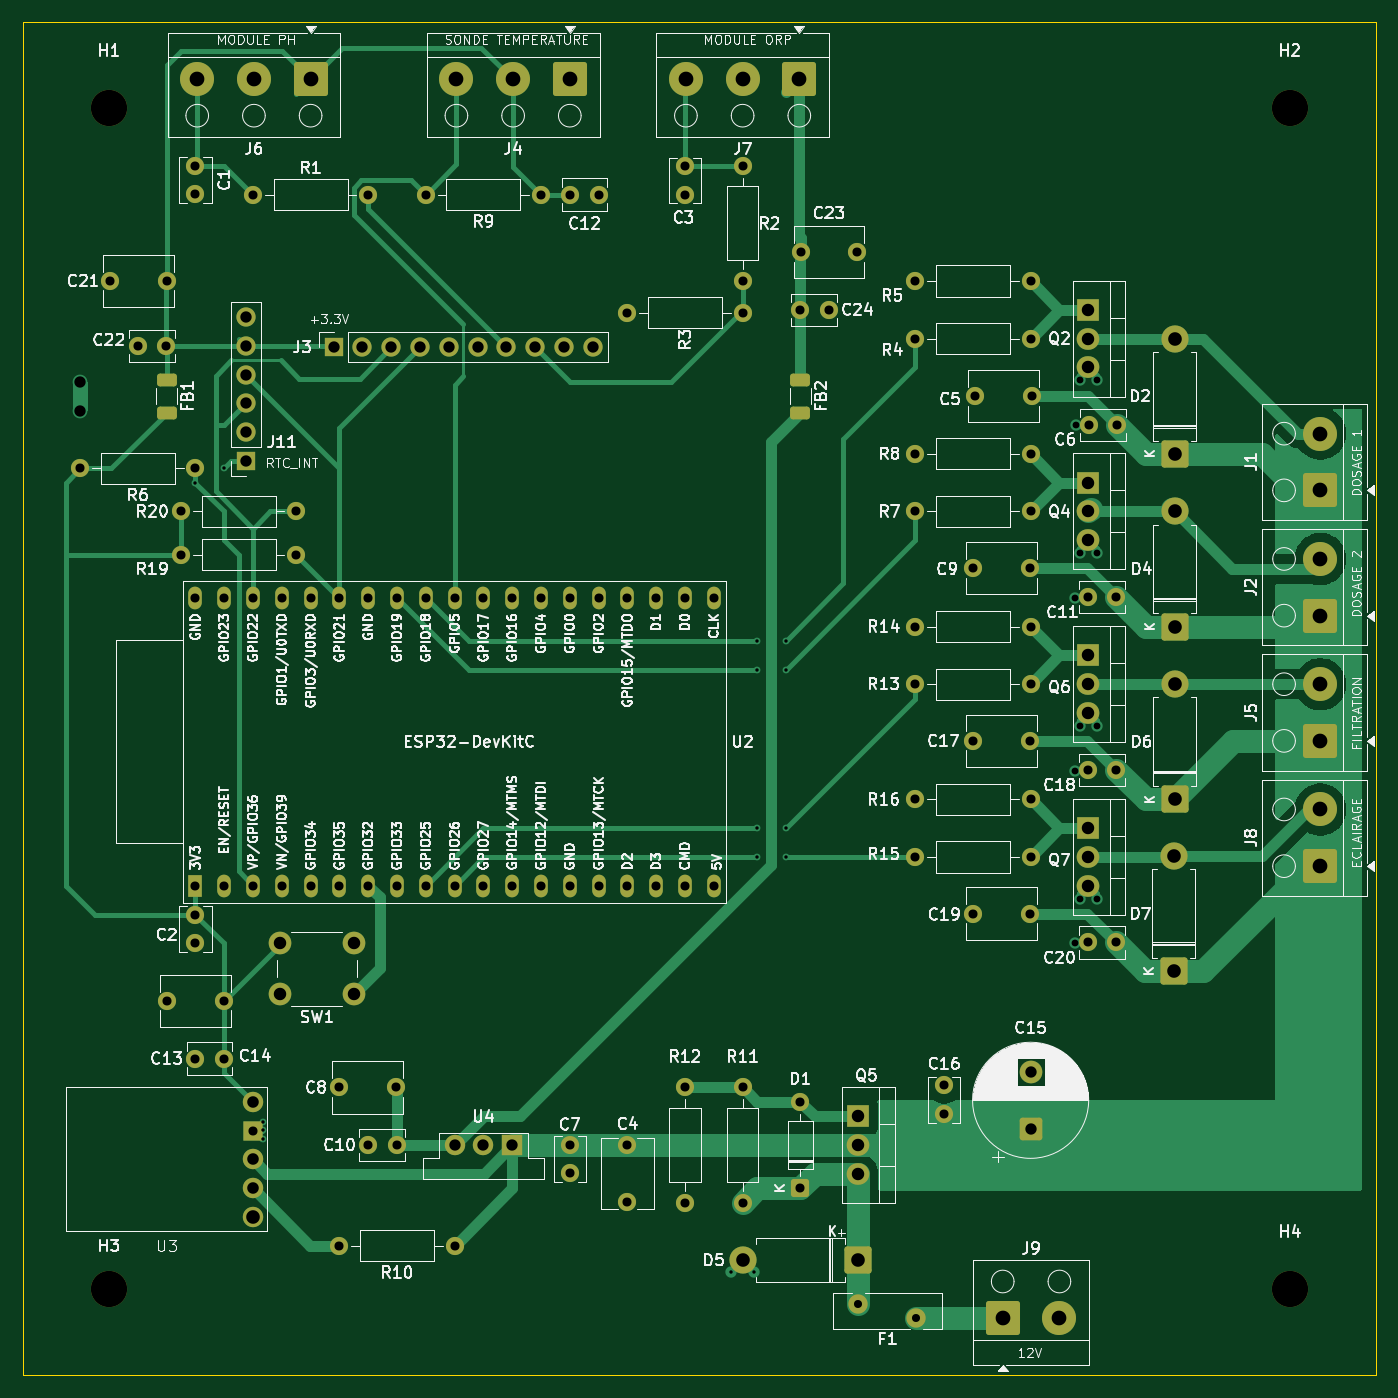
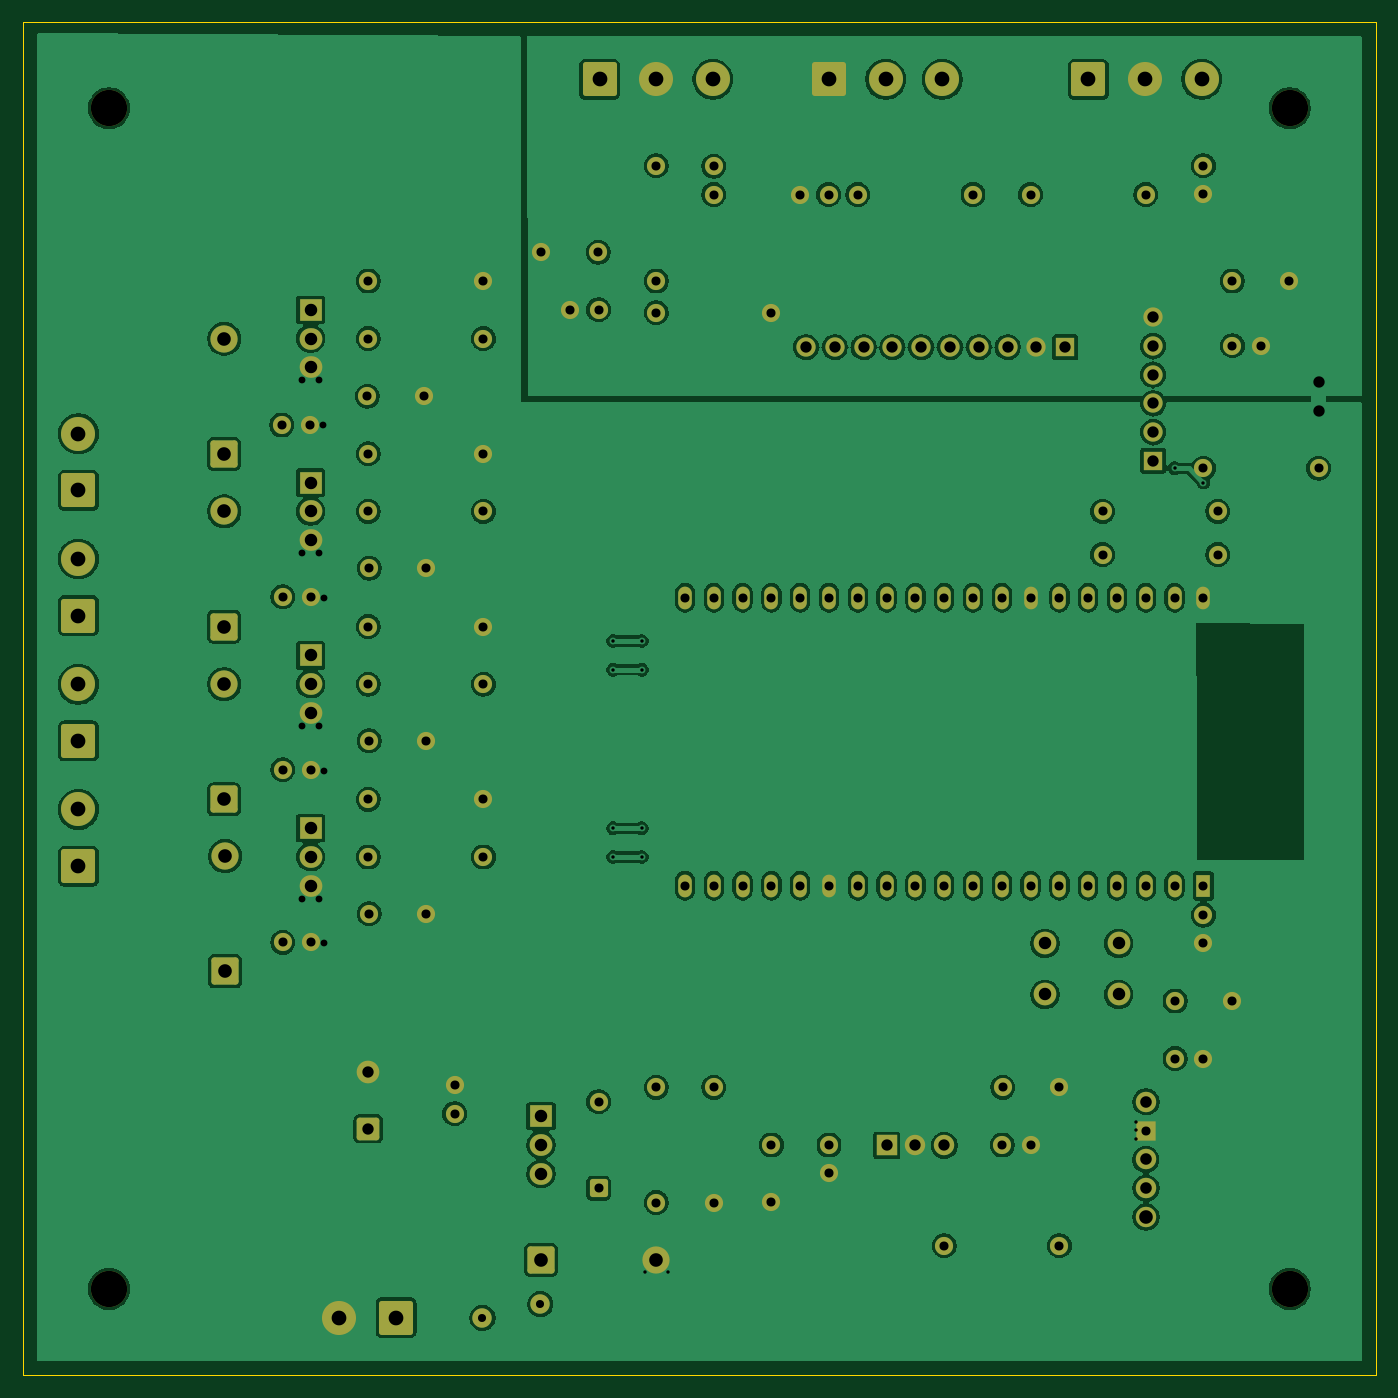
Circuit board: 9 layer files. Board 119.4 x 119.4 mm.
- bottom_copper: PoolController v1.0-B_Cu.gbr (263705 bytes)
- bottom_mask: PoolController v1.0-B_Mask.gbr (8880 bytes)
- bottom_silk: PoolController v1.0-B_Silkscreen.gbr (463 bytes)
- outline: PoolController v1.0-Edge_Cuts.gbr (616 bytes)
- top_copper: PoolController v1.0-F_Cu.gbr (40276 bytes)
- top_mask: PoolController v1.0-F_Mask.gbr (9124 bytes)
- top_silk: PoolController v1.0-F_Silkscreen.gbr (276894 bytes)
- drill: PoolController v1.0-NPTH.drl (393 bytes)
- drill: PoolController v1.0-PTH.drl (4207 bytes)

=== bottom_copper: PoolController v1.0-B_Cu.gbr (263705 bytes, source omitted) ===
=== bottom_mask: PoolController v1.0-B_Mask.gbr (8880 bytes, source omitted) ===
=== bottom_silk: PoolController v1.0-B_Silkscreen.gbr ===
%TF.GenerationSoftware,KiCad,Pcbnew,9.0.7*%
%TF.CreationDate,2026-02-22T15:51:38+01:00*%
%TF.ProjectId,PoolController v1.0,506f6f6c-436f-46e7-9472-6f6c6c657220,rev?*%
%TF.SameCoordinates,Original*%
%TF.FileFunction,Legend,Bot*%
%TF.FilePolarity,Positive*%
%FSLAX46Y46*%
G04 Gerber Fmt 4.6, Leading zero omitted, Abs format (unit mm)*
G04 Created by KiCad (PCBNEW 9.0.7) date 2026-02-22 15:51:38*
%MOMM*%
%LPD*%
G01*
G04 APERTURE LIST*
G04 APERTURE END LIST*
M02*

=== outline: PoolController v1.0-Edge_Cuts.gbr ===
%TF.GenerationSoftware,KiCad,Pcbnew,9.0.7*%
%TF.CreationDate,2026-02-22T15:51:38+01:00*%
%TF.ProjectId,PoolController v1.0,506f6f6c-436f-46e7-9472-6f6c6c657220,rev?*%
%TF.SameCoordinates,Original*%
%TF.FileFunction,Profile,NP*%
%FSLAX46Y46*%
G04 Gerber Fmt 4.6, Leading zero omitted, Abs format (unit mm)*
G04 Created by KiCad (PCBNEW 9.0.7) date 2026-02-22 15:51:38*
%MOMM*%
%LPD*%
G01*
G04 APERTURE LIST*
%TA.AperFunction,Profile*%
%ADD10C,0.050000*%
%TD*%
G04 APERTURE END LIST*
D10*
X50000000Y-32220000D02*
X169380000Y-32220000D01*
X169380000Y-151600000D01*
X50000000Y-151600000D01*
X50000000Y-32220000D01*
M02*

=== top_copper: PoolController v1.0-F_Cu.gbr (40276 bytes, source omitted) ===
=== top_mask: PoolController v1.0-F_Mask.gbr (9124 bytes, source omitted) ===
=== top_silk: PoolController v1.0-F_Silkscreen.gbr (276894 bytes, source omitted) ===
=== drill: PoolController v1.0-NPTH.drl ===
M48
; DRILL file {KiCad 9.0.7} date 2026-02-22T15:51:47+0100
; FORMAT={-:-/ absolute / metric / decimal}
; #@! TF.CreationDate,2026-02-22T15:51:47+01:00
; #@! TF.GenerationSoftware,Kicad,Pcbnew,9.0.7
; #@! TF.FileFunction,NonPlated,1,2,NPTH
FMAT,2
METRIC
; #@! TA.AperFunction,NonPlated,NPTH,ComponentDrill
T1C3.200
%
G90
G05
T1
X57.62Y-39.84
X57.62Y-143.98
X161.76Y-39.84
X161.76Y-143.98
M30

=== drill: PoolController v1.0-PTH.drl ===
M48
; DRILL file {KiCad 9.0.7} date 2026-02-22T15:51:47+0100
; FORMAT={-:-/ absolute / metric / decimal}
; #@! TF.CreationDate,2026-02-22T15:51:47+01:00
; #@! TF.GenerationSoftware,Kicad,Pcbnew,9.0.7
; #@! TF.FileFunction,Plated,1,2,PTH
FMAT,2
METRIC
; #@! TA.AperFunction,Plated,PTH,ViaDrill
T1C0.300
; #@! TA.AperFunction,Plated,PTH,ViaDrill
T2C0.600
; #@! TA.AperFunction,Plated,PTH,ComponentDrill
T3C0.710
; #@! TA.AperFunction,Plated,PTH,ComponentDrill
T4C0.800
; #@! TA.AperFunction,Plated,PTH,ComponentDrill
T5C1.000
; #@! TA.AperFunction,Plated,PTH,ComponentDrill
T6C1.020
; #@! TA.AperFunction,Plated,PTH,ComponentDrill
T7C1.100
; #@! TA.AperFunction,Plated,PTH,ComponentDrill
T8C1.200
; #@! TA.AperFunction,Plated,PTH,ComponentDrill
T9C1.300
%
G90
G05
T1
X65.24Y-72.86
X67.78Y-71.59
X71.174Y-129.248
X71.174Y-129.985
X71.174Y-130.772
X112.484Y-142.456
X114.516Y-142.456
X114.77Y-86.83
X114.77Y-89.37
X114.77Y-103.34
X114.77Y-105.88
X117.31Y-86.83
X117.31Y-89.37
X117.31Y-103.34
X117.31Y-105.88
T2
X142.837Y-83.02
X142.837Y-98.26
X142.837Y-113.5
X142.913Y-67.78
X143.243Y-63.843
X143.243Y-79.083
X143.243Y-94.323
X143.243Y-109.563
X144.717Y-63.843
X144.717Y-79.083
X144.717Y-94.323
X144.717Y-109.563
T3
X123.72Y-145.32
X128.82Y-146.52
T4
X55.08Y-71.59
X57.7Y-55.08
X60.18Y-60.795
X62.68Y-60.795
X62.7Y-55.08
X62.74Y-118.58
X63.97Y-75.4
X63.97Y-79.21
X65.24Y-44.92
X65.24Y-47.42
X65.24Y-71.59
X65.24Y-83.02
X65.24Y-108.42
X65.24Y-111.0
X65.24Y-113.5
X65.24Y-123.66
X67.74Y-118.58
X67.74Y-123.66
X67.78Y-83.02
X67.78Y-108.42
X70.31Y-130.01
X70.32Y-47.46
X70.32Y-83.02
X70.32Y-108.42
X72.86Y-83.02
X72.86Y-108.42
X74.13Y-75.4
X74.13Y-79.21
X75.4Y-83.02
X75.4Y-108.42
X77.94Y-83.02
X77.94Y-108.42
X77.94Y-126.2
X77.94Y-140.17
X80.48Y-47.46
X80.48Y-83.02
X80.48Y-108.42
X80.48Y-131.28
X82.94Y-126.2
X82.98Y-131.28
X83.02Y-83.02
X83.02Y-108.42
X85.56Y-47.46
X85.56Y-83.02
X85.56Y-108.42
X88.1Y-83.02
X88.1Y-108.42
X88.1Y-140.17
X90.64Y-83.02
X90.64Y-108.42
X93.18Y-83.02
X93.18Y-108.42
X95.72Y-47.46
X95.72Y-83.02
X95.72Y-108.42
X98.26Y-83.02
X98.26Y-108.42
X98.26Y-131.28
X98.26Y-133.78
X98.3Y-47.46
X100.8Y-47.46
X100.8Y-83.02
X100.8Y-108.42
X103.34Y-57.874
X103.34Y-83.02
X103.34Y-108.42
X103.34Y-131.28
X103.34Y-136.28
X105.88Y-83.02
X105.88Y-108.42
X108.417Y-83.024
X108.42Y-44.96
X108.42Y-47.46
X108.42Y-108.42
X108.42Y-126.2
X108.42Y-136.36
X110.957Y-83.024
X110.96Y-108.42
X113.5Y-44.92
X113.5Y-55.08
X113.5Y-57.874
X113.5Y-126.2
X113.5Y-136.36
X118.58Y-57.62
X118.58Y-127.47
X118.58Y-135.09
X118.62Y-52.54
X121.08Y-57.62
X123.62Y-52.54
X128.74Y-55.08
X128.74Y-60.16
X128.74Y-70.32
X128.74Y-75.4
X128.74Y-85.56
X128.74Y-90.64
X128.74Y-100.8
X128.74Y-105.88
X131.28Y-126.028
X131.28Y-128.528
X133.82Y-80.4
X133.82Y-95.64
X133.82Y-110.88
X133.98Y-65.24
X138.82Y-80.4
X138.82Y-95.64
X138.82Y-110.88
X138.9Y-55.08
X138.9Y-60.16
X138.9Y-70.32
X138.9Y-75.4
X138.9Y-85.56
X138.9Y-90.64
X138.9Y-100.8
X138.9Y-105.88
X138.98Y-65.24
X143.94Y-82.94
X143.94Y-98.18
X143.94Y-113.42
X144.02Y-67.78
X146.44Y-82.94
X146.44Y-98.18
X146.44Y-113.42
X146.52Y-67.78
T5
X55.08Y-63.97
X55.08Y-66.57
X69.685Y-58.255
X69.685Y-60.795
X69.685Y-63.335
X69.685Y-65.875
X69.685Y-68.415
X69.685Y-70.955
X77.432Y-60.922
X79.972Y-60.922
X82.512Y-60.922
X85.052Y-60.922
X87.592Y-60.922
X88.1Y-131.32
X90.132Y-60.922
X90.64Y-131.32
X92.672Y-60.922
X93.18Y-131.32
X95.212Y-60.922
X97.752Y-60.922
X100.292Y-60.922
X138.9Y-124.838
X138.9Y-129.838
T6
X70.31Y-127.47
X70.31Y-135.09
X70.32Y-132.55
T7
X72.71Y-113.5
X72.71Y-118.0
X79.21Y-113.5
X79.21Y-118.0
X123.66Y-128.74
X123.66Y-131.28
X123.66Y-133.82
X143.98Y-57.62
X143.98Y-60.16
X143.98Y-62.7
X143.98Y-72.86
X143.98Y-75.4
X143.98Y-77.94
X143.98Y-88.1
X143.98Y-90.64
X143.98Y-93.18
X143.98Y-103.34
X143.98Y-105.88
X143.98Y-108.42
T8
X70.31Y-137.63
X113.5Y-141.44
X123.66Y-141.44
X151.52Y-105.8
X151.52Y-115.96
X151.6Y-60.16
X151.6Y-70.32
X151.6Y-75.4
X151.6Y-85.56
X151.6Y-90.64
X151.6Y-100.8
T9
X65.4Y-37.3
X70.4Y-37.3
X75.4Y-37.3
X88.26Y-37.3
X93.26Y-37.3
X98.26Y-37.3
X108.5Y-37.3
X113.5Y-37.3
X118.5Y-37.3
X136.44Y-146.52
X141.44Y-146.52
X164.452Y-68.546
X164.452Y-73.546
X164.452Y-79.595
X164.452Y-84.595
X164.452Y-90.64
X164.452Y-95.64
X164.452Y-101.689
X164.452Y-106.689
M30
